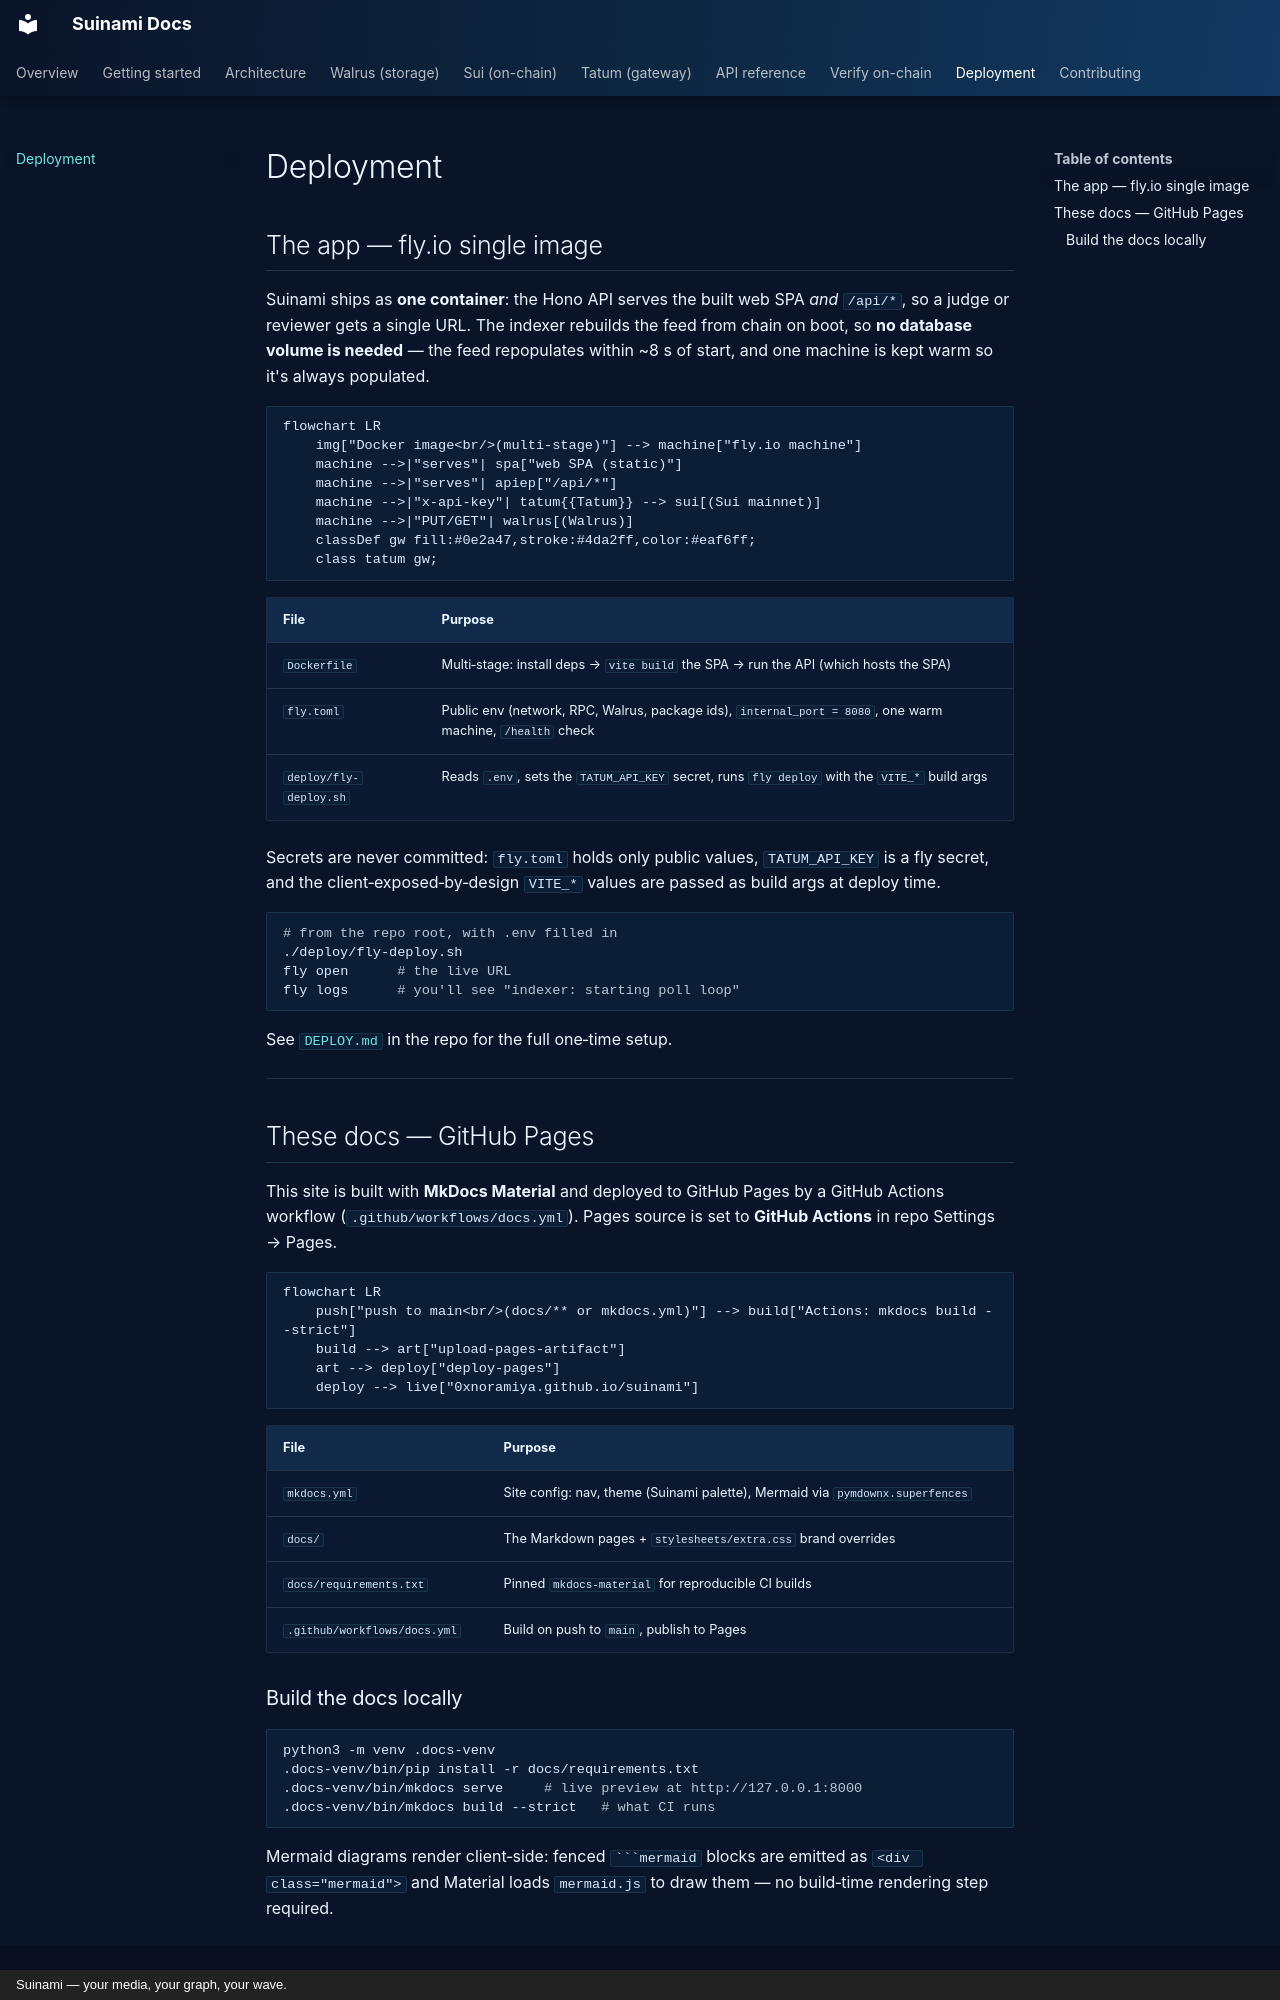

repository: 0xNoramiya/suinami · page: deploy/index.html · generator: mkdocs · copyright: Suinami — your media, your graph, your wave.

# Deployment

## The app — fly.io single image

Suinami ships as **one container**: the Hono API serves the built web SPA *and* `/api/*`, so a
judge or reviewer gets a single URL. The indexer rebuilds the feed from chain on boot, so **no
database volume is needed** — the feed repopulates within ~8 s of start, and one machine is
kept warm so it's always populated.

```mermaid
flowchart LR
    img["Docker image<br/>(multi-stage)"] --> machine["fly.io machine"]
    machine -->|"serves"| spa["web SPA (static)"]
    machine -->|"serves"| apiep["/api/*"]
    machine -->|"x-api-key"| tatum{{Tatum}} --> sui[(Sui mainnet)]
    machine -->|"PUT/GET"| walrus[(Walrus)]
    classDef gw fill:#0e2a47,stroke:#4da2ff,color:#eaf6ff;
    class tatum gw;
```

| File | Purpose |
|---|---|
| `Dockerfile` | Multi‑stage: install deps → `vite build` the SPA → run the API (which hosts the SPA) |
| `fly.toml` | Public env (network, RPC, Walrus, package ids), `internal_port = 8080`, one warm machine, `/health` check |
| `deploy/fly-deploy.sh` | Reads `.env`, sets the `TATUM_API_KEY` secret, runs `fly deploy` with the `VITE_*` build args |

Secrets are never committed: `fly.toml` holds only public values, `TATUM_API_KEY` is a fly
secret, and the client‑exposed‑by‑design `VITE_*` values are passed as build args at deploy
time.

```bash
# from the repo root, with .env filled in
./deploy/fly-deploy.sh
fly open      # the live URL
fly logs      # you'll see "indexer: starting poll loop"
```

See [`DEPLOY.md`](https://github.com/0xNoramiya/suinami/blob/main/DEPLOY.md) in the repo for the
full one‑time setup.

---

## These docs — GitHub Pages

This site is built with **MkDocs Material** and deployed to GitHub Pages by a GitHub Actions
workflow (`.github/workflows/docs.yml`). Pages source is set to **GitHub Actions** in repo
Settings → Pages.

```mermaid
flowchart LR
    push["push to main<br/>(docs/** or mkdocs.yml)"] --> build["Actions: mkdocs build --strict"]
    build --> art["upload-pages-artifact"]
    art --> deploy["deploy-pages"]
    deploy --> live["0xnoramiya.github.io/suinami"]
```

| File | Purpose |
|---|---|
| `mkdocs.yml` | Site config: nav, theme (Suinami palette), Mermaid via `pymdownx.superfences` |
| `docs/` | The Markdown pages + `stylesheets/extra.css` brand overrides |
| `docs/requirements.txt` | Pinned `mkdocs-material` for reproducible CI builds |
| `.github/workflows/docs.yml` | Build on push to `main`, publish to Pages |
